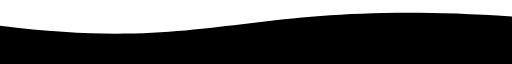
t = 0.00 s
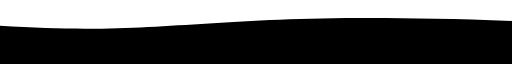
t = 0.38 s
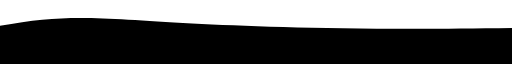
t = 1.13 s
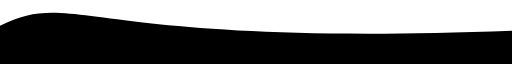
t = 1.50 s
t = 1.88 s: frame unchanged from t = 1.13 s, image omitted
t = 2.63 s: frame unchanged from t = 0.38 s, image omitted

The animated SVG that drew these frames (rendered in a browser with its animation timeline set to each time). Animation: 1 SMIL element (animate=1); one cycle of 3.00 s, repeats indefinitely.

<svg class="svgicon svgicon-wave" xmlns="http://www.w3.org/2000/svg" width="3000" height="250" viewBox="0 180 2500 200" fill="#000"><path class="st1" d="M 0 250 C 1200 400 1200 50 3000 250 L 3000 550 L 0 550 L 0 250"><animate attributeName="d" dur="3s" values="M 0 250 C 1200 400 1200 50 3000 250 L 3000 550 L 0 550 L 0 250; M 0 250 C 400 50 400 400 3000 250 L 3000 550 L 0 550 L 0 250; M 0 250 C 1200 400 1200 50 3000 250 L 3000 550 L 0 550 L 0 250" repeatCount="indefinite"></animate></path></svg>
